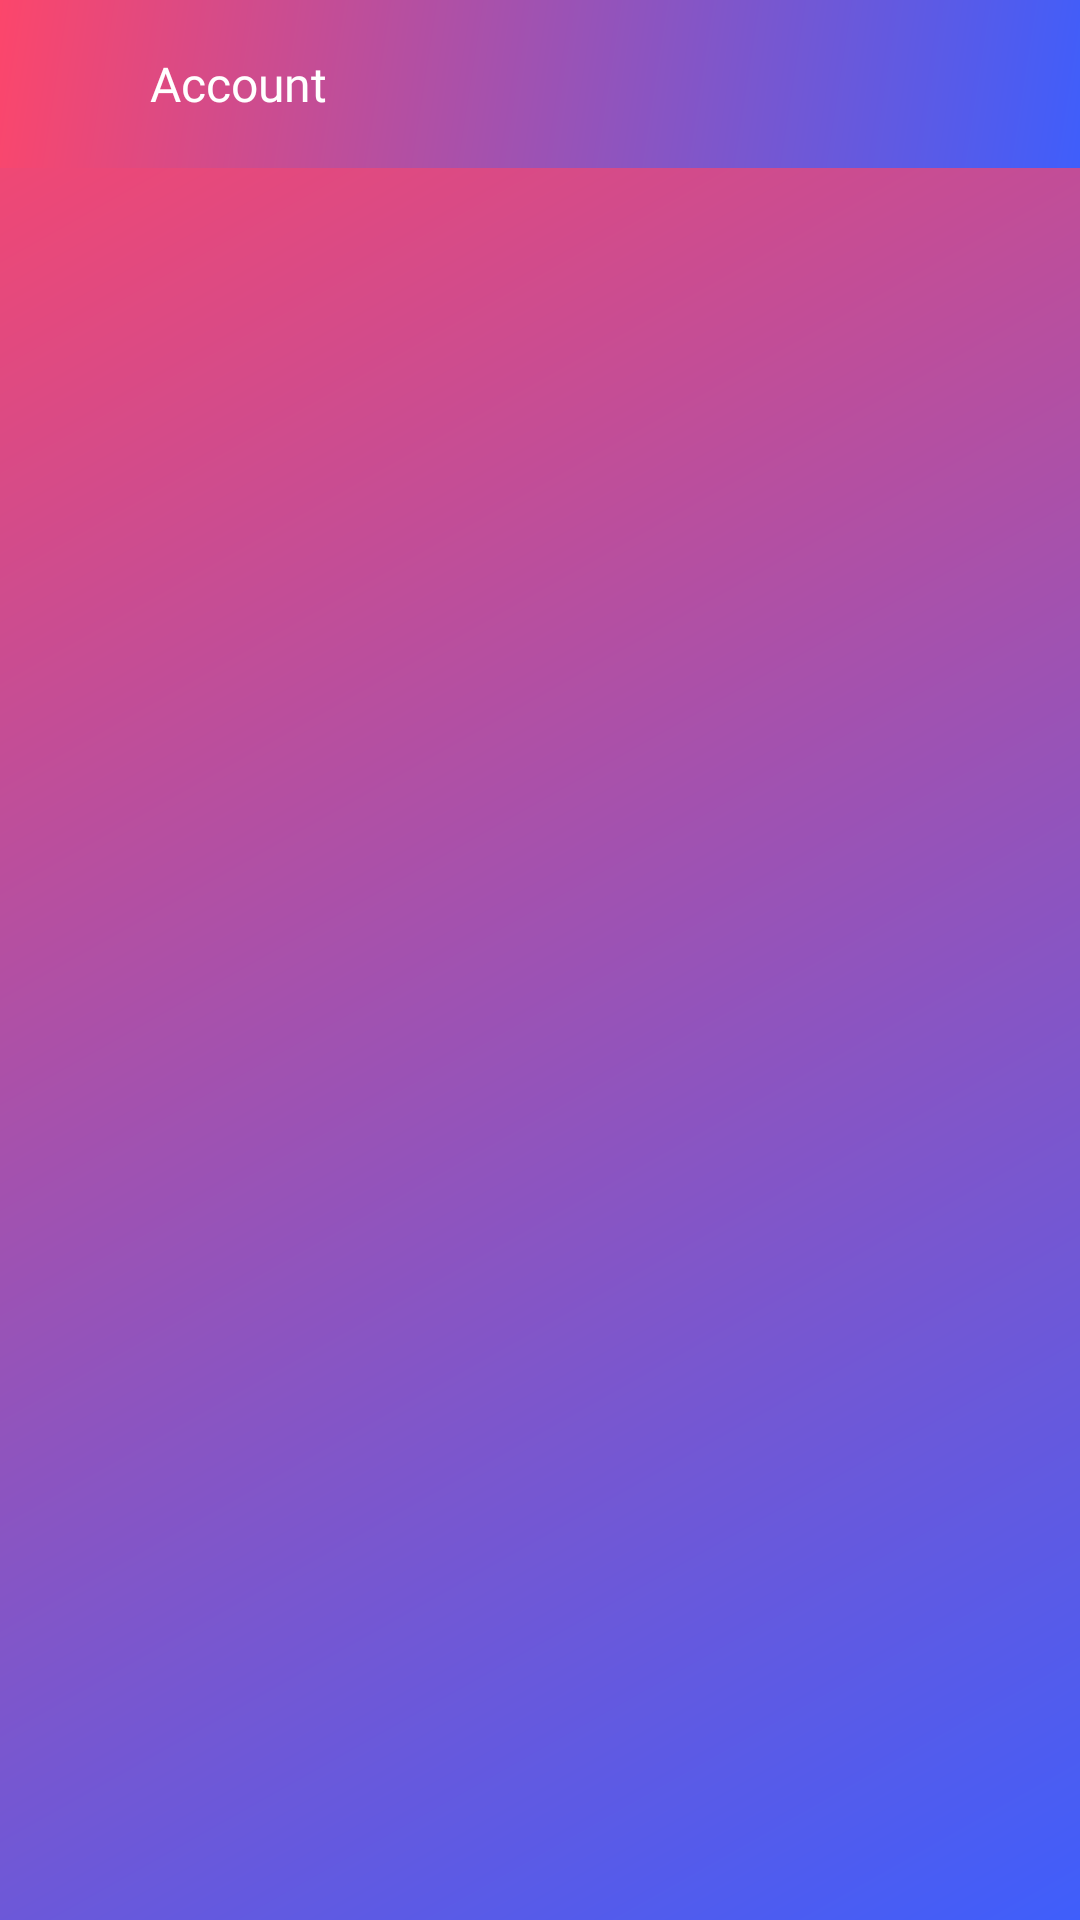

Reconstruct the res/layout file that produces this screen, plus the resources it refers to.
<!-- AndroidManifest.xml: application theme Theme.ChatApp -->
<!-- res/layout/activity_account_settings.xml -->
<?xml version="1.0" encoding="utf-8"?>
<ScrollView xmlns:android="http://schemas.android.com/apk/res/android"
    xmlns:app="http://schemas.android.com/apk/res-auto"
    xmlns:tools="http://schemas.android.com/tools"
    android:layout_width="match_parent"
    android:layout_height="match_parent"
    android:background="@drawable/bg_grt_splash_background"
    tools:context=".Account_Settings_Activity">

    <LinearLayout
        android:layout_width="match_parent"
        android:layout_height="match_parent"
        android:orientation="vertical">

        <com.google.android.material.appbar.AppBarLayout
            android:id="@+id/appBarLayout"
            android:layout_width="match_parent"
            android:layout_height="wrap_content"
            android:elevation="0dp"
            android:fitsSystemWindows="true"
            app:layout_constraintEnd_toEndOf="parent"
            app:layout_constraintStart_toStartOf="parent"
            app:layout_constraintTop_toTopOf="parent"
            tools:targetApi="lollipop">


            <androidx.appcompat.widget.Toolbar
                android:id="@+id/tool"
                android:layout_width="match_parent"
                android:layout_height="wrap_content"
                android:background="@drawable/bg_grt_toolbar"
                app:titleTextColor="@color/white">

                <ImageView
                    android:id="@+id/account_back"
                    android:layout_width="wrap_content"
                    android:layout_height="wrap_content"
                    android:layout_marginLeft="30dp"
                    android:src="@drawable/ic_back_24" />
                <TextView
                    android:layout_width="wrap_content"
                    android:layout_height="wrap_content"
                    android:fontFamily="@font/bungee_inline"
                    android:text="Account"
                    android:textColor="@color/white"
                    android:layout_marginStart="20dp"
                    android:textSize="16dp"
                    android:textStyle="normal" />

            </androidx.appcompat.widget.Toolbar>


        </com.google.android.material.appbar.AppBarLayout>

    </LinearLayout>

</ScrollView>
<!-- resources referenced by this layout -->
<resources>
  <color name="white">#FFFFFFFF</color>
  <!-- drawable bg_grt_splash_background (drawable) -->
  <?xml version="1.0" encoding="utf-8"?>
  
  <shape xmlns:android="http://schemas.android.com/apk/res/android"
      android:shape="rectangle">
      <gradient android:startColor="@color/gradient_color_1"
          android:endColor="@color/gradient_color_2"
          android:angle="135"
          android:type="linear"/>
  
  
  </shape>
  <!-- drawable bg_grt_toolbar (drawable) -->
  <?xml version="1.0" encoding="utf-8"?>
  
  <shape xmlns:android="http://schemas.android.com/apk/res/android"
      android:shape="rectangle">
      <gradient android:startColor="@color/gradient_color_1"
          android:endColor="@color/gradient_color_2"
          android:angle="135"
          android:type="linear"/>
  </shape>
  <style name="Theme.ChatApp" parent="Theme.MaterialComponents.DayNight.NoActionBar.Bridge">
          
          <item name="colorPrimary">@color/purple_500</item>
          <item name="colorPrimaryVariant">@color/purple_700</item>
          <item name="colorOnPrimary">@color/white</item>
          
          <item name="colorSecondary">@color/teal_200</item>
          <item name="colorSecondaryVariant">@color/teal_700</item>
          <item name="colorOnSecondary">@color/black</item>
          
          <item name="android:statusBarColor" tools:targetApi="l">?attr/colorPrimaryVariant</item>
          <item name="android:navigationBarColor">@color/gradient_color_1</item>
          
      </style>
  <color name="gradient_color_1">#3f5efb</color>
  <color name="gradient_color_2">#fc466b</color>
  <color name="purple_500">#FF6200EE</color>
  <color name="purple_700">#fc466b</color>
  <color name="teal_200">#FF03DAC5</color>
  <color name="teal_700">#FF018786</color>
  <color name="black">#FF000000</color>
</resources>
